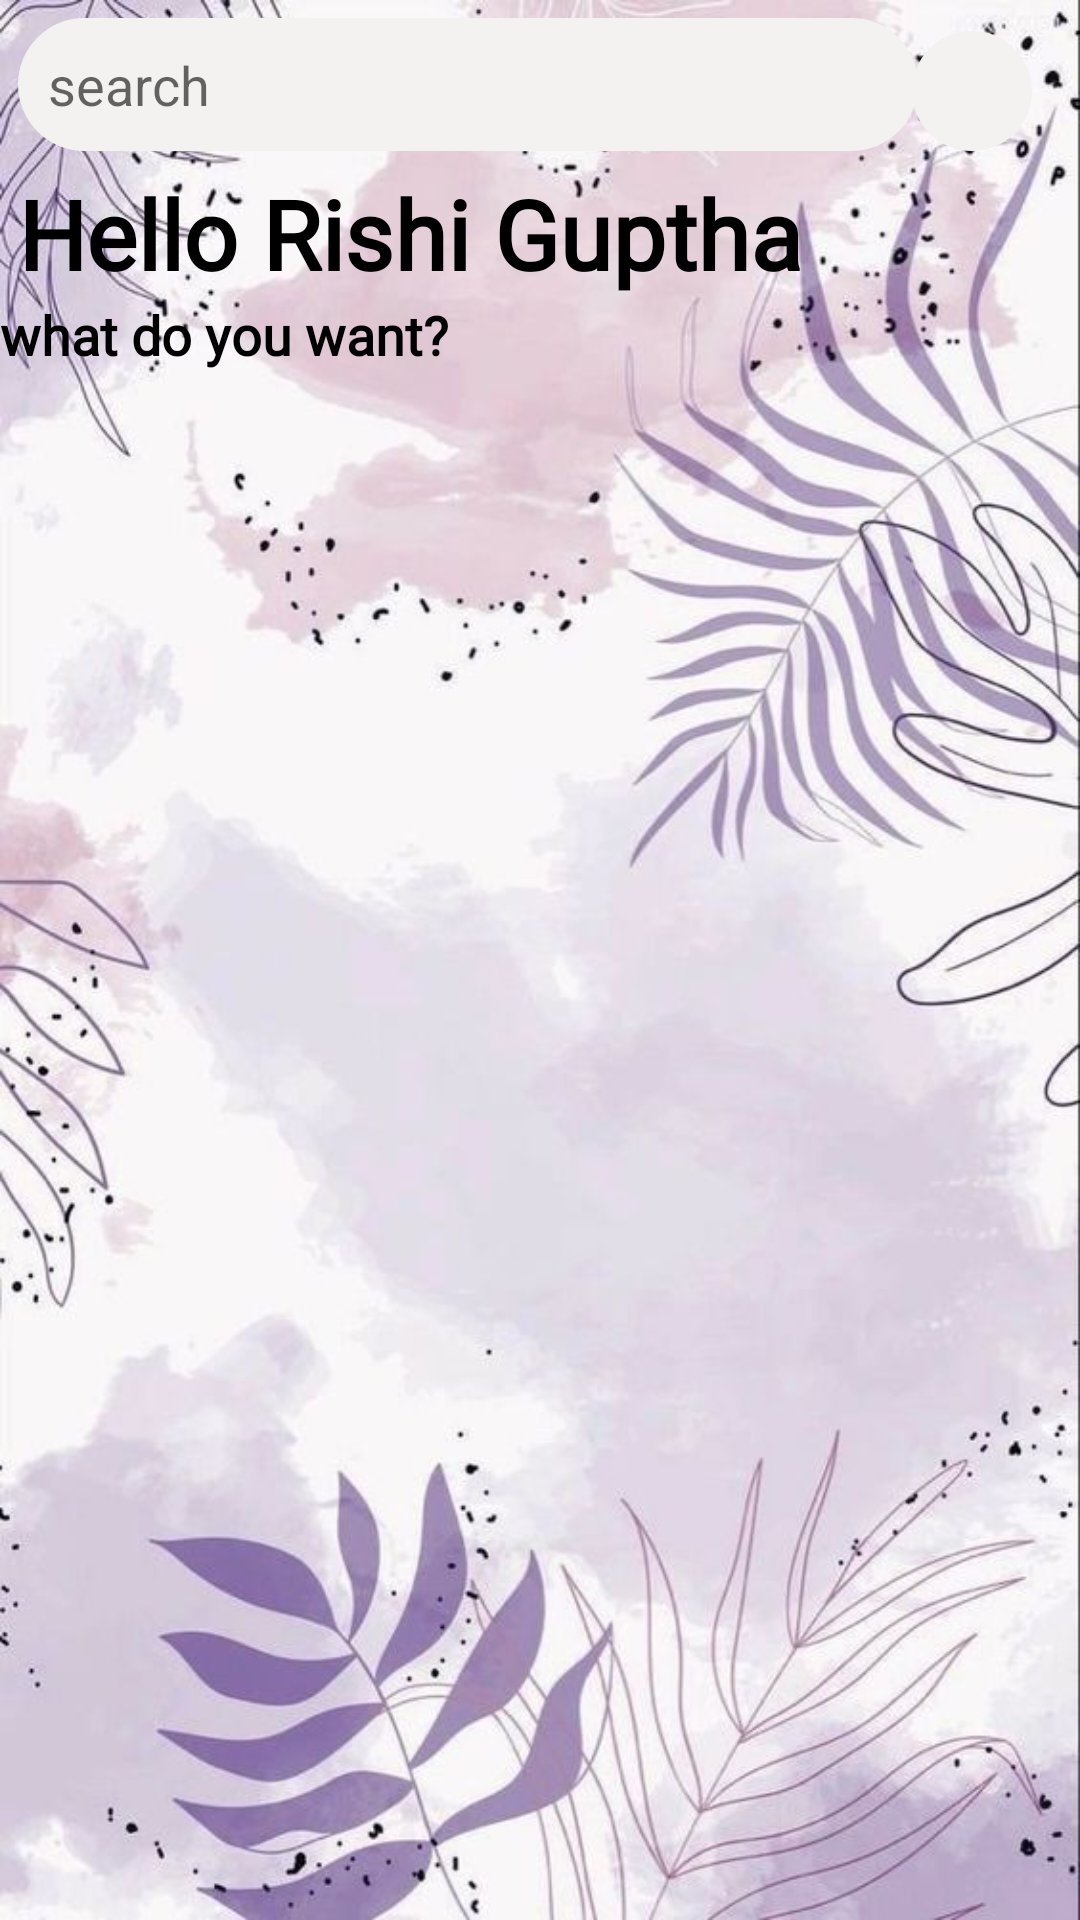

Android layout source for this screen:
<!-- AndroidManifest.xml: application theme Theme.FeastExpress -->
<!-- res/layout/fragment_home.xml -->
<?xml version="1.0" encoding="utf-8"?>
<androidx.core.widget.NestedScrollView xmlns:android="http://schemas.android.com/apk/res/android"
    xmlns:app="http://schemas.android.com/apk/res-auto"
    xmlns:tools="http://schemas.android.com/tools"
    android:layout_width="match_parent"
    android:layout_height="match_parent"
    tools:context=".ui.home.HomeFragment"
    android:background="@drawable/bg4"
    tools:ignore="MissingClass">

    <androidx.constraintlayout.widget.ConstraintLayout
        android:layout_width="match_parent"
        android:layout_height="wrap_content">

        <EditText
            android:id="@+id/editText16"
            android:layout_width="300dp"
            android:layout_height="wrap_content"
            android:layout_margin="6dp"
            android:layout_marginEnd="55dp"
            android:background="@drawable/search_bg"
            android:drawableRight="@drawable/baseline_find_in_page_24"
            android:drawablePadding="9dp"
            android:hint="@string/search"
            android:padding="10dp"
            android:textColor="@color/black"
            app:layout_constraintStart_toStartOf="parent"
            app:layout_constraintTop_toTopOf="parent" />

        <ImageView
            android:id="@+id/imageView4"
            android:layout_width="40dp"
            android:layout_height="40dp"
            android:layout_marginTop="8dp"
            android:layout_marginEnd="16dp"
            android:background="@drawable/search_bg"
            android:src="@drawable/baseline_account_circle_24"
            app:layout_constraintBottom_toBottomOf="@+id/editText16"
            app:layout_constraintEnd_toEndOf="parent"  />

        <TextView
            android:id="@+id/textView14"
            android:layout_width="wrap_content"
            android:layout_height="wrap_content"
            android:layout_margin="6dp"
            android:fontFamily="@font/amarante"
            android:text="Hello Rishi Guptha"
            android:textColor="@color/black"
            android:textSize="32sp"
            android:textStyle="bold"
            app:layout_constraintStart_toStartOf="parent"
            app:layout_constraintTop_toBottomOf="@+id/editText16" />

        <TextView
            android:id="@+id/textView15"
            android:layout_width="wrap_content"
            android:layout_height="wrap_content"
            android:layout_marginLeft="6dp"
            android:fontFamily="@font/amita"
            android:text="what do you want?"
            android:textColor="@color/black"
            android:textSize="18sp"
            android:textStyle="bold"
            app:layout_constraintTop_toBottomOf="@+id/textView14"
            tools:layout_editor_absoluteX="0dp" />

        <androidx.recyclerview.widget.RecyclerView
            android:id="@+id/home_hor_rec"
            android:layout_width="0dp"
            android:layout_height="wrap_content"
            android:layout_margin="6dp"
            app:layout_constraintEnd_toEndOf="parent"
            app:layout_constraintStart_toStartOf="parent"
            app:layout_constraintTop_toBottomOf="@id/textView15"/>

        <androidx.recyclerview.widget.RecyclerView
            android:id="@+id/home_ver_rec"
            android:layout_width="0dp"
            android:layout_height="wrap_content"
            android:layout_margin="6dp"
            android:layout_marginTop="6dp"
            app:layout_constraintEnd_toEndOf="parent"
            app:layout_constraintStart_toStartOf="parent"
            app:layout_constraintTop_toBottomOf="@id/home_hor_rec"/>


    </androidx.constraintlayout.widget.ConstraintLayout>


</androidx.core.widget.NestedScrollView>
<!-- resources referenced by this layout -->
<resources>
  <!-- drawable bg4: jpg bitmap (drawable, 111251 bytes) -->
  <!-- drawable search_bg (drawable) -->
  <?xml version="1.0" encoding="utf-8"?>
  <shape xmlns:android="http://schemas.android.com/apk/res/android">
      <solid android:color="#F4F1F1"/>
      <corners android:radius="50dp"/>
  
  </shape>
  <string name="search">search</string>
  <style name="Theme.FeastExpress" parent="Theme.MaterialComponents.DayNight.NoActionBar">
          
          <item name="colorPrimary">@color/purple_500</item>
          <item name="colorPrimaryVariant">@color/purple_700</item>
          <item name="colorOnPrimary">@color/white</item>
          
          <item name="colorSecondary">@color/teal_200</item>
          <item name="colorSecondaryVariant">@color/teal_700</item>
          <item name="colorOnSecondary">@color/black</item>
          
          <item name="android:statusBarColor">?attr/colorPrimaryVariant</item>
          
      </style>
  <!-- not gathered from this repository: default colours our renderer supplied (Android Studio template values) -->
  <color name="purple_500">#FF6200EE</color>
  <color name="purple_700">#FF3700B3</color>
  <color name="teal_200">#FF03DAC5</color>
  <color name="teal_700">#FF018786</color>
  <color name="black">#FF000000</color>
  <color name="white">#FFFFFFFF</color>
</resources>
